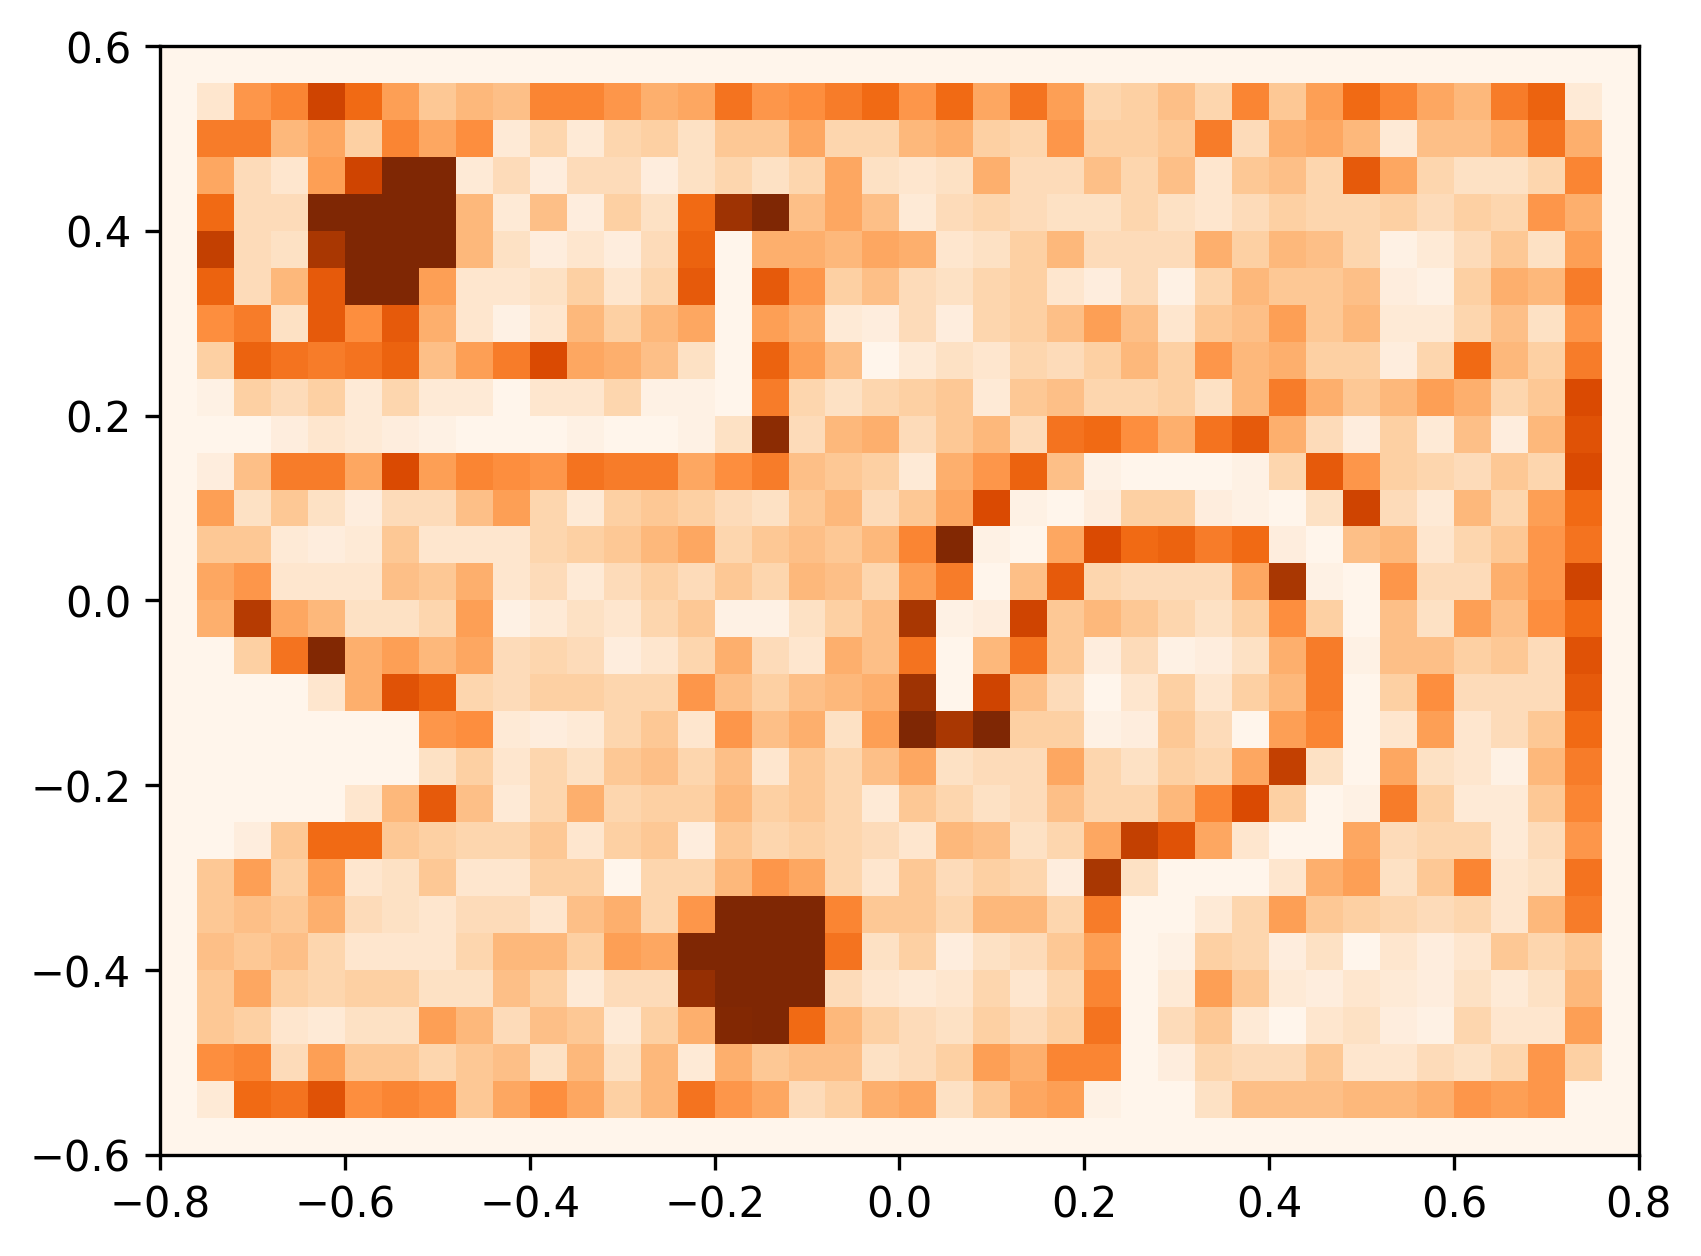

The file beside this chart, header and first rows:
time, fish_id, x, y
0.0, 0, 0.05717, 0.2692
0.3333, 0, 0.04284, 0.2462
0.6667, 0, 0.03678, 0.2309
1.0, 0, 0.02929, 0.2213
1.333, 0, 0.01571, 0.2018
1.667, 0, -0.0007049, 0.1897
2.0, 0, -0.02744, 0.1705
2.333, 0, -0.0337, 0.1456
2.667, 0, -0.03721, 0.1049
3.0, 0, -0.04364, 0.09053
3.333, 0, -0.04413, 0.06495
3.667, 0, -0.04195, 0.05416
4.0, 0, -0.03823, 0.02638
4.333, 0, -0.02219, -0.006739
4.667, 0, -0.03282, -0.04991
5.0, 0, -0.03495, -0.06212
5.333, 0, -0.07055, -0.0714
5.667, 0, -0.07953, -0.07338
6.0, 0, -0.1025, -0.1024
6.333, 0, -0.1119, -0.1323
6.667, 0, -0.1229, -0.1434
7.0, 0, -0.1581, -0.1434
7.333, 0, -0.1803, -0.1366
7.667, 0, -0.2272, -0.1177
8.0, 0, -0.2576, -0.1082
8.333, 0, -0.2756, -0.06294
8.667, 0, -0.2758, -0.05897
9.0, 0, -0.2855, -0.03071
9.333, 0, -0.3112, 0.01275
9.667, 0, -0.3397, 0.05539
10.0, 0, -0.3454, 0.05902
10.33, 0, -0.3777, 0.06234
10.67, 0, -0.4031, 0.05912
11.0, 0, -0.4287, 0.04382
11.33, 0, -0.4407, 0.03
11.67, 0, -0.4498, 0.01081
12.0, 0, -0.4674, -0.01865
12.33, 0, -0.4851, -0.0257
12.67, 0, -0.4995, -0.02026
13.0, 0, -0.528, -0.005853
13.33, 0, -0.5821, 0.01233
13.67, 0, -0.5979, 0.04687
14.0, 0, -0.6098, 0.07845
14.33, 0, -0.6098, 0.07296
14.67, 0, -0.6295, 0.06927
15.0, 0, -0.6562, 0.05835
15.33, 0, -0.6772, 0.04562
15.67, 0, -0.7062, 0.04258
16.0, 0, -0.7291, 0.01668
16.33, 0, -0.7259, -0.01108
16.67, 0, -0.727, -0.03863
17.0, 0, -0.7199, -0.06878
17.33, 0, -0.7301, -0.08733
17.67, 0, -0.7076, -0.09898
18.0, 0, -0.6516, -0.09551
18.33, 0, -0.6473, -0.1014
18.67, 0, -0.615, -0.1126
19.0, 0, -0.5716, -0.08822
19.33, 0, -0.5545, -0.05169
19.67, 0, -0.5281, -0.002267
... 10,740 more rows
